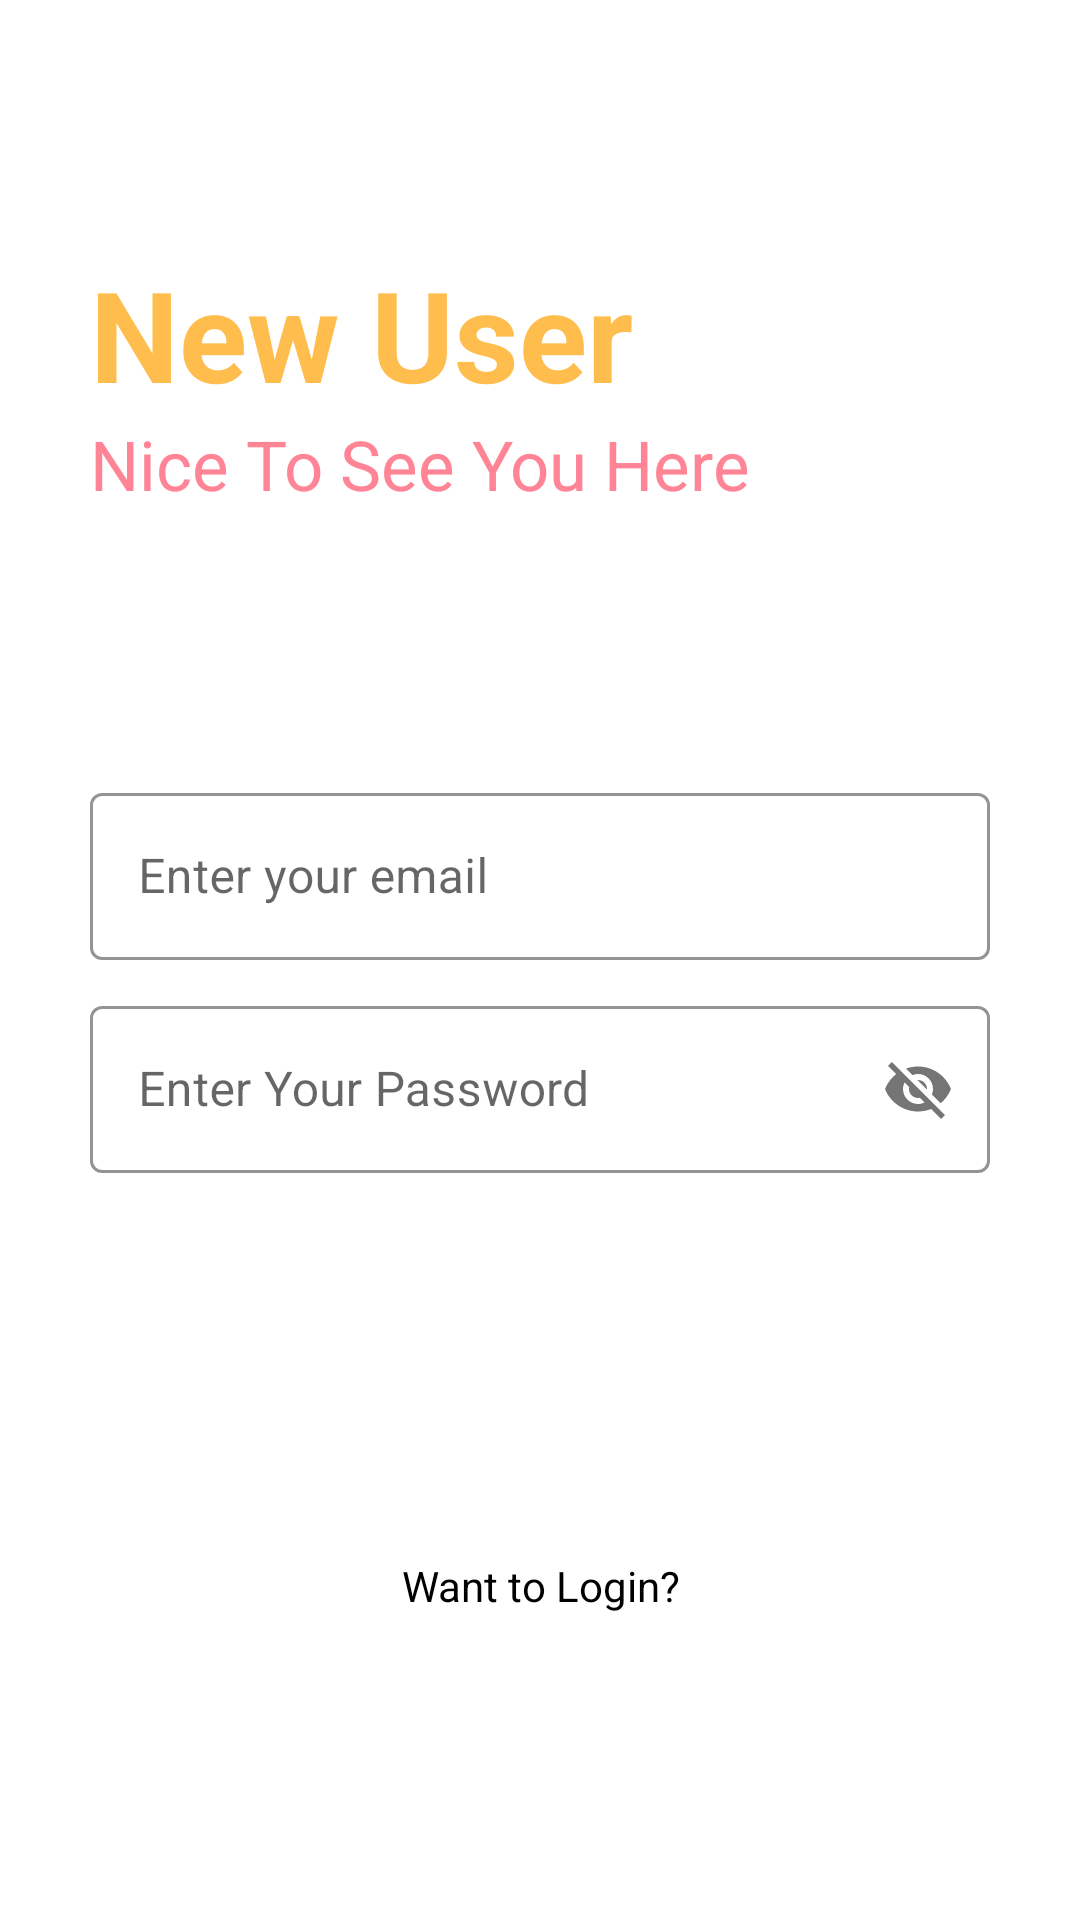

Here is an Android app screen rendered from its layout file. Give the layout XML and the strings, colors and styles it references.
<!-- AndroidManifest.xml: application theme Theme.SirajStore -->
<!-- res/layout/activity_sign_up.xml -->
<?xml version="1.0" encoding="utf-8"?>
<RelativeLayout xmlns:android="http://schemas.android.com/apk/res/android"
    xmlns:app="http://schemas.android.com/apk/res-auto"
    xmlns:tools="http://schemas.android.com/tools"
    android:layout_width="match_parent"
    android:layout_height="match_parent"
    android:background="@color/white"
    tools:context=".Activity.SignUpActivity">


    <RelativeLayout
        android:layout_width="match_parent"
        android:layout_height="wrap_content"
        android:id="@+id/centerline"
        android:layout_centerInParent="true"
        >

    </RelativeLayout>
    <LinearLayout
        android:layout_marginLeft="30dp"
        android:layout_marginRight="30dp"
        android:layout_above="@id/centerline"
        android:layout_width="match_parent"
        android:layout_height="wrap_content"
        android:layout_marginBottom="150dp"
        android:orientation="vertical"

        >

        <TextView
            android:text="New User"
            android:textSize="42sp"
            android:textStyle="bold"
            android:textColor="#FFBD4D"
            android:layout_width="match_parent"
            android:layout_height="wrap_content"/>


        <TextView
            android:text="Nice To See You Here"
            android:textSize="23sp"
            android:textColor="#FF8596"
            android:layout_width="match_parent"
            android:layout_height="wrap_content"/>
    </LinearLayout>


    <com.google.android.material.textfield.TextInputLayout
        android:id="@+id/email"
        style="@style/Widget.MaterialComponents.TextInputLayout.OutlinedBox"
        android:layout_width="match_parent"
        android:layout_height="wrap_content"
        android:layout_above="@id/centerline"
        android:layout_marginLeft="30dp"

        android:layout_marginRight="30dp"
        app:boxStrokeColor="#19DFCF"
        app:hintTextColor="#19DFCF">

        <com.google.android.material.textfield.TextInputEditText
            android:id="@+id/login_email"
            android:layout_width="match_parent"
            android:layout_height="wrap_content"
            android:hint="Enter your email"
            android:inputType="textEmailAddress" />

    </com.google.android.material.textfield.TextInputLayout>

    <com.google.android.material.textfield.TextInputLayout
        android:layout_width="match_parent"
        android:layout_height="wrap_content"
        android:layout_below="@id/centerline"
        android:layout_marginRight="30dp"
        android:layout_marginLeft="30dp"
        android:id="@+id/password"
        app:passwordToggleEnabled="true"
        android:layout_marginTop="10dp"
        style="@style/Widget.MaterialComponents.TextInputLayout.OutlinedBox"
        app:boxStrokeColor="#19DFCF"
        app:hintTextColor="#19DFCF"
        >

        <com.google.android.material.textfield.TextInputEditText
            android:id="@+id/login_password"
            android:hint="Enter Your Password"
            android:inputType="textEmailAddress"
            android:layout_width="match_parent"
            android:layout_height="wrap_content"/>

    </com.google.android.material.textfield.TextInputLayout>

    <androidx.appcompat.widget.AppCompatButton
        android:textColor="@color/white"
        android:text="Sign up"
        android:id="@+id/sing_up"
        android:background="@drawable/btn_background"
        android:layout_marginTop="30dp"
        android:layout_marginLeft="30dp"
        android:layout_marginRight="30dp"
        android:layout_below="@id/password"
        android:layout_width="match_parent"
        android:layout_height="wrap_content"/>

    <TextView
        android:layout_marginTop="50dp"
        android:layout_below="@id/sing_up"
        android:layout_marginLeft="20dp"
        android:layout_marginRight="20dp"
        android:textAlignment="center"
        android:text="Want to Login?"
        android:id="@+id/goto_signUpText"
        android:textColor="@color/black"
        android:layout_width="match_parent"
        android:layout_height="wrap_content"/>



</RelativeLayout>
<!-- resources referenced by this layout -->
<resources>
  <color name="black">#FF000000</color>
  <color name="white">#FFFFFFFF</color>
  <style name="Theme.SirajStore" parent="Theme.MaterialComponents.DayNight.DarkActionBar">
          
          <item name="colorPrimary">@color/purple_500</item>
          <item name="colorPrimaryVariant">@color/purple_700</item>
          <item name="colorOnPrimary">@color/white</item>
          
          <item name="colorSecondary">@color/teal_200</item>
          <item name="colorSecondaryVariant">@color/teal_700</item>
          <item name="colorOnSecondary">@color/black</item>
          
          <item name="android:statusBarColor" tools:targetApi="l">?attr/colorPrimaryVariant</item>
          
      </style>
  <color name="purple_500">#FF6200EE</color>
  <color name="purple_700">#FF3700B3</color>
  <color name="teal_200">#FF03DAC5</color>
  <color name="teal_700">#FF018786</color>
</resources>
